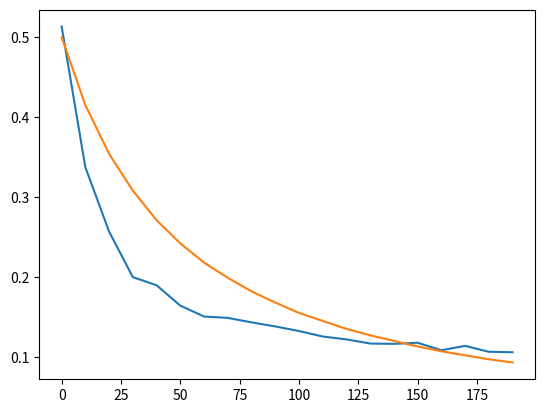

Source code (Python):
import numpy as np
import matplotlib.pyplot as plt
import random

#Generate dataset:
def sampleOneExample(numberLength: int):
	# Numberlength is the length in binary (-1, 1) encoded number
	return np.array([random.randrange(2) * 2 - 1 for _ in range(numberLength * 2)])

def getTrainingSet(numberLength: int, p: int):
	trainingSet = np.ndarray(shape = (p, 2 * numberLength), dtype = int)
	for exampleIdx, _ in enumerate(trainingSet):
		trainingSet[exampleIdx] = sampleOneExample(numberLength)
	return trainingSet


def perceptronLabel(weights, inputs):
	if np.dot(weights, inputs) > 0: return 1 # this is a fancy way to do a dot product. Note we therefore require both have length N
	else: return -1

def targetLabel(input):
	inputA = ''
	for digit in input[:len(input)//2]:
		if digit == 1:
			inputA = inputA + '1'
		else:
			inputA = inputA + '0'

	inputB = ''
	for digit in input[len(input)//2:]:
		if digit == 1:
			inputB = inputB + '1'
		else:
			inputB = inputB + '0'

	if int(inputA, 2) > int(inputB, 2): return 1
	else: return -1 

def getGenErr(weights):
	# I haven't figured out how to get an exact value for the gen err, so here I do it numerically:
	numIter = 100
	successCount = 0
	testSet = getTrainingSet(len(weights)//2, numIter)
	for exampleIdx, _ in enumerate(testSet):
		if (perceptronLabel(weights, testSet[exampleIdx]) == targetLabel(testSet[exampleIdx])):
			successCount += 1
	return (1 - successCount / numIter)

def trainPerceptron(trainingSet):
	# Initialize a perceptron (its weights)
	# Then run it through many training iterations with
	# then return the generalization error 
	weights = np.random.rand(trainingSet.shape[1]) * 2 - 1 # the book wasn't clear on how the weights were initialized, so I chose this.
	for example in trainingSet:
		# We apply the perceptron training algorithm, as does the book
		if np.dot(weights, example) * targetLabel(example) <= 0:
			# Update the weight vector:
			weights = weights + example * targetLabel(example)/np.sqrt(len(example//2))
	return getGenErr(weights)

def AnnealedGenErr(alpha: float):
	x = np.linspace(0.001, 0.999, 999)
	f = lambda epsilon: 0.5*np.log((np.sin(np.pi * epsilon)**2)) + alpha * np.log(1 - epsilon)
	fs = f(x)
	return x[np.argmax(fs)]


def runRankingExperiment(numSimulations: int = 100, numberLength: int = 10):
	averageGeneralizationErrors = []
	pList = [i * 10 for i in range(20)]
	for p in pList:
		generalizationErrors = []
		for simIdx in range(numSimulations):
			generalizationErrors.append(trainPerceptron(getTrainingSet(numberLength, p * 2)))
		averageGeneralizationErrors.append(sum(generalizationErrors)/len(generalizationErrors))

	plt.plot(pList, averageGeneralizationErrors)

	#Obtain generalization error through annealed approximation (see book) and plot
	AnnealedErrorList = [AnnealedGenErr(p / (numberLength * 2)) for p in pList]
	plt.plot(pList, AnnealedErrorList)
	plt.show()

runRankingExperiment()


trainPerceptron(getTrainingSet(10, 3))


